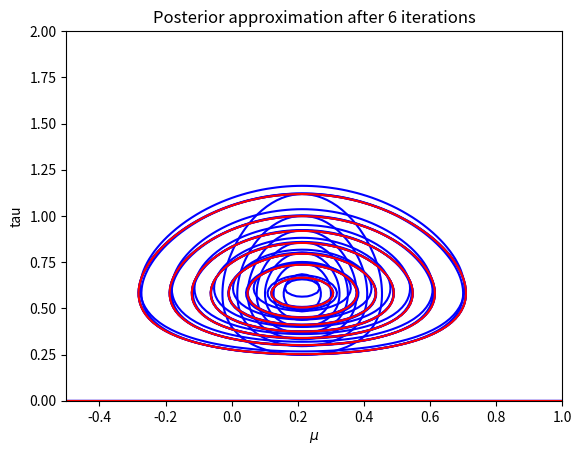

Write Python code to recreate this figure.
# Author: Alice Karnsund
import numpy as np
from math import pi, exp
import matplotlib.pyplot as plt
from scipy.special import gamma 

# Our goal is to infer the posterior distribution for the 
# mean mu and precision tau

# generate some data drawn independently from a Gaussian 
def generateData(N):
	# goal values 
	mu = 0
	sigma = 1       # tau = 1/sigma = 1
	D = np.random.normal(mu, sigma, N)
	return(D)


# Compute the moments
def moments(aN, bN, muN, lambdaN):
	E_mu = muN      # constant
	E_mu2 = (1/lambdaN) + muN**2
	E_tau = aN/bN
	return(E_mu, E_mu2, E_tau)


# Posterior approximation
def q(aN, bN, muN, lambdaN, mu, tau):
	q_mu = (1/gamma(aN))*(bN**aN * tau**(aN-1) * np.exp(-bN*tau)) 
	q_tau = (lambdaN/(2*pi))**(1/2) 
	q_tau = q_tau * np.exp(-0.5*np.dot(lambdaN,((mu-muN)**2).T)) 
	q = q_mu*q_tau
	return(q)


# plot the contours for a distribution
def plotPost(mu, tau, approx, color, i):
	muGrid, tauGrid = np.meshgrid(mu, tau)
	plt.contour(muGrid, tauGrid, approx, colors = color)
	plt.title('Posterior approximation after '+str(i)+' iterations')
	plt.xlabel('$\mu$')
	plt.ylabel('tau')
	plt.show()


# VI step, update parameters 
def updateParameters(N, D, a0, b0, mu0, lambda0, bN, lambdaN, mu, tau):
	# Some parameter values will be constant
	x_mean = (1/N)*sum(D)
	muN = (lambda0*mu0 + N*x_mean)/(lambda0 + N)
	aN = a0 + (N+1)/2
	iterations = 7
	for i in range(iterations):
		E_mu, E_mu2, E_tau = moments(aN, bN, muN, lambdaN)
		lambdaN = (lambda0+N)*E_tau
		bN = b0-E_mu*(lambda0*mu0+sum(D))
		bN = bN+0.5*(E_mu2*(lambda0+N)+lambda0*mu0**2+sum(D**2))

		# Calculate q for new values of the parameters
		approx = q(aN,bN,muN,lambdaN,mu[:,None],tau[:,None])

		# Plot the posterior approximation
		color = 'b'
		if i == iterations-1:
			color = 'r'

		plotPost(mu, tau, approx, color, i)



# Generate some data points
N = 10
D = generateData(N)

# Choose parameter values for the conjugate prior
a0 = 3
b0 = 5
mu0 = 0.2
lambda0 = 15

# Start values
bN = 3
lambdaN = 15

# Generate some mu and tau values for the plot 
mu = np.linspace(-0.5,1,100)
tau = np.linspace(0,2,100)

# Run VI
updateParameters(N, D, a0, b0, mu0, lambda0, bN, lambdaN, mu, tau)








